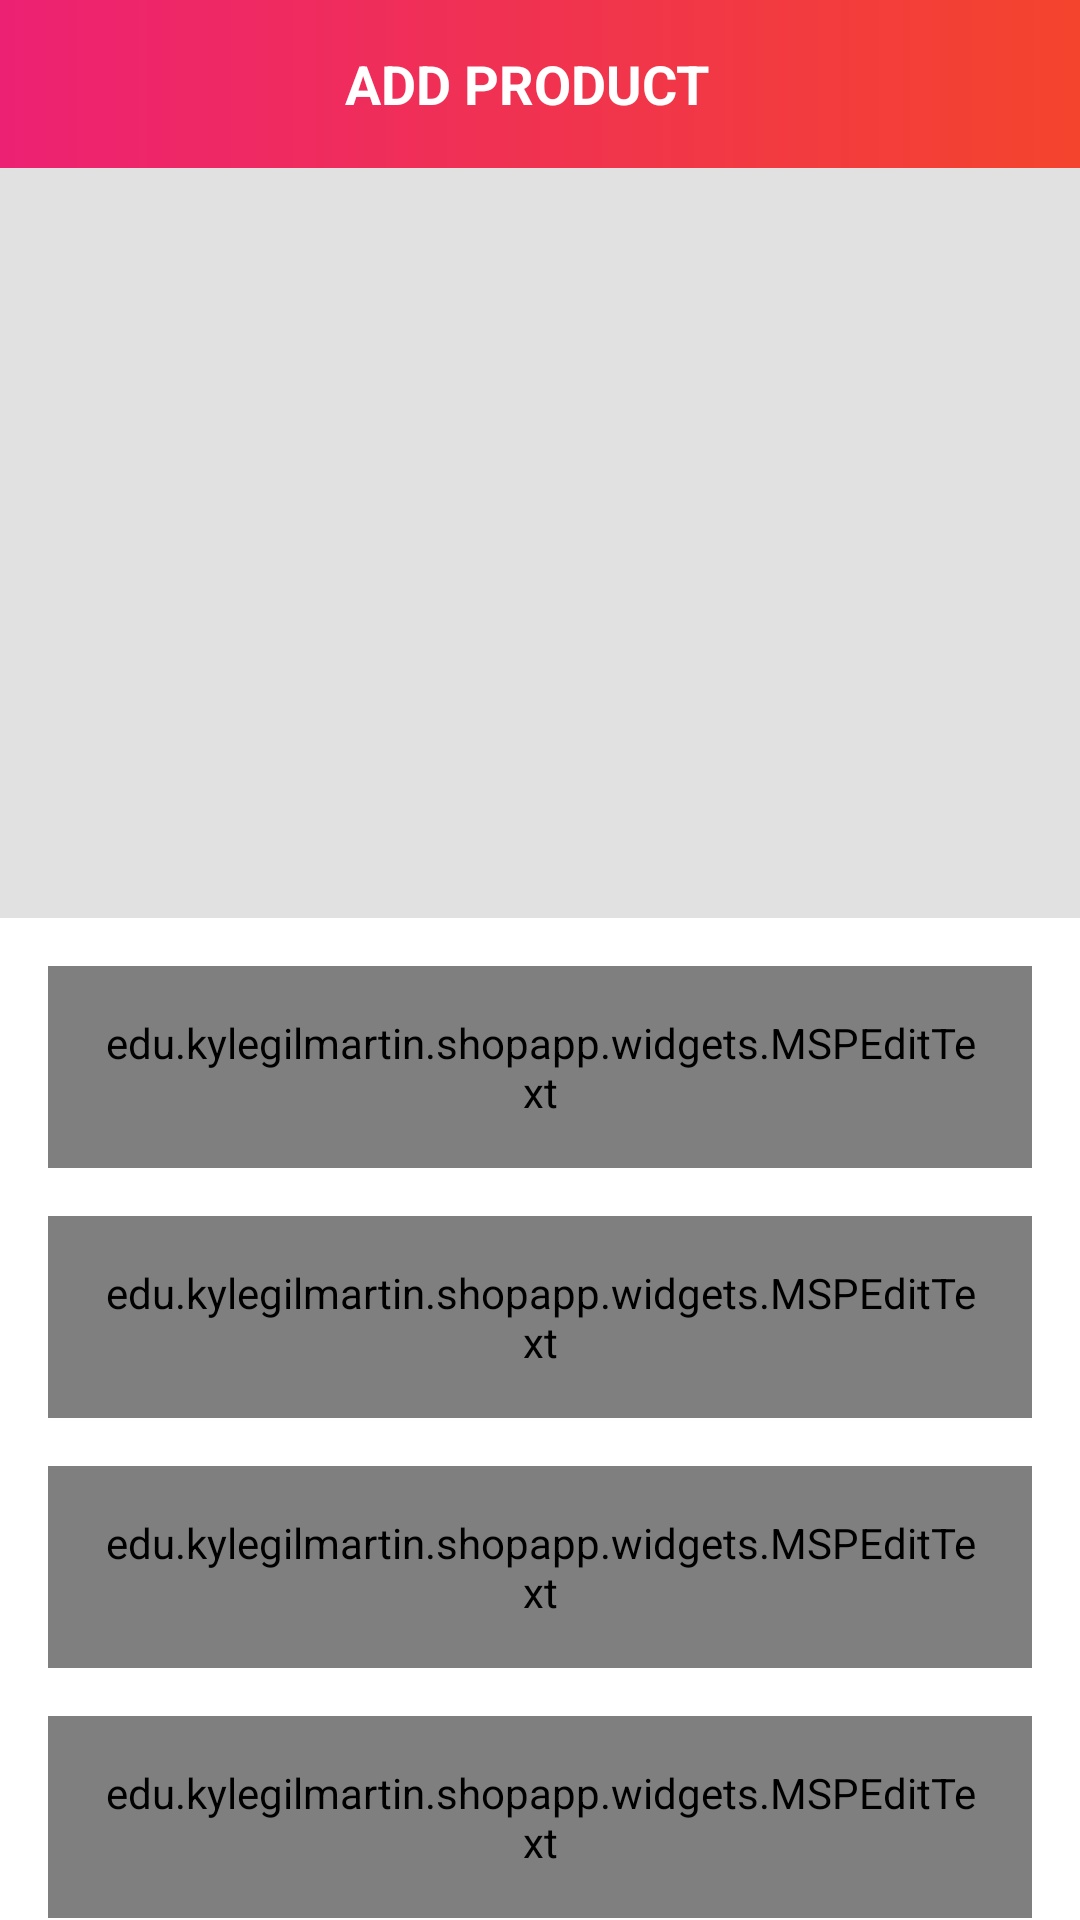

Here is an Android app screen rendered from its layout file. Give the layout XML and the strings, colors and styles it references.
<!-- AndroidManifest.xml: activity theme AppTheme.NoActionBar -->
<!-- res/layout/activity_add_product.xml -->
<?xml version="1.0" encoding="utf-8"?>
<androidx.constraintlayout.widget.ConstraintLayout xmlns:android="http://schemas.android.com/apk/res/android"
    xmlns:app="http://schemas.android.com/apk/res-auto"
    xmlns:tools="http://schemas.android.com/tools"
    android:layout_width="match_parent"
    android:layout_height="match_parent"
    tools:context=".ui.activities.AddProductActivity">

    <androidx.appcompat.widget.Toolbar
        android:id="@+id/toolbar_add_product_activity"
        android:layout_width="match_parent"
        android:layout_height="?attr/actionBarSize"
        android:background="@drawable/app_gradient_color_background"
        app:layout_constraintEnd_toEndOf="parent"
        app:layout_constraintStart_toStartOf="parent"
        app:layout_constraintTop_toTopOf="parent">

        <TextView
            android:id="@+id/tv_title"
            android:layout_width="match_parent"
            android:layout_height="match_parent"
            android:gravity="center"
            android:paddingStart="@dimen/toolbar_title_paddingStart"
            android:paddingEnd="0dp"
            android:text="@string/title_add_product"
            android:textColor="@color/white"
            android:textSize="@dimen/toolbar_title_text_size"
            android:textStyle="bold" />

    </androidx.appcompat.widget.Toolbar>

    <ScrollView
        android:layout_width="match_parent"
        android:layout_height="0dp"
        android:fillViewport="true"
        android:scrollbars="none"
        app:layout_constraintBottom_toBottomOf="parent"
        app:layout_constraintEnd_toEndOf="parent"
        app:layout_constraintStart_toStartOf="parent"
        app:layout_constraintTop_toBottomOf="@id/toolbar_add_product_activity">

        <androidx.constraintlayout.widget.ConstraintLayout
            android:layout_width="match_parent"
            android:layout_height="wrap_content">

            <FrameLayout
                android:id="@+id/fl_product_image"
                android:layout_width="match_parent"
                android:layout_height="@dimen/add_product_header_image_height"
                app:layout_constraintEnd_toEndOf="parent"
                app:layout_constraintStart_toStartOf="parent"
                app:layout_constraintTop_toTopOf="parent">

                <ImageView
                    android:id="@+id/iv_product_image"
                    android:layout_width="match_parent"
                    android:layout_height="match_parent"
                    android:background="@color/colorImageViewBackground"
                    android:contentDescription="@string/content_description"
                    android:scaleType="fitXY" />

                <ImageView
                    android:id="@+id/iv_add_update_product"
                    android:layout_width="wrap_content"
                    android:layout_height="wrap_content"
                    android:layout_gravity="end|bottom"
                    android:contentDescription="@string/content_description"
                    android:foreground="?attr/selectableItemBackgroundBorderless"
                    android:padding="@dimen/add_update_product_icon_padding"
                    android:src="@drawable/ic_vector_add_photo" />
            </FrameLayout>

            <com.google.android.material.textfield.TextInputLayout
                android:id="@+id/til_product_title"
                style="@style/Widget.MaterialComponents.TextInputLayout.OutlinedBox"
                android:layout_width="match_parent"
                android:layout_height="wrap_content"
                android:layout_marginStart="16dp"
                android:layout_marginTop="16dp"
                android:layout_marginEnd="16dp"
                android:hint="@string/et_hint_product_title"
                android:textColorHint="@color/colorSecondaryText"
                app:layout_constraintEnd_toEndOf="parent"
                app:layout_constraintStart_toStartOf="parent"
                app:layout_constraintTop_toBottomOf="@id/fl_product_image">

                <edu.kylegilmartin.shopapp.widgets.MSPEditText
                    android:id="@+id/et_product_title"
                    android:layout_width="match_parent"
                    android:layout_height="wrap_content"
                    android:inputType="text"
                    android:padding="@dimen/et_padding"
                    android:textColor="@color/colorPrimaryText"
                    android:textSize="@dimen/et_textSize" />
            </com.google.android.material.textfield.TextInputLayout>

            <com.google.android.material.textfield.TextInputLayout
                android:id="@+id/til_product_price"
                style="@style/Widget.MaterialComponents.TextInputLayout.OutlinedBox"
                android:layout_width="match_parent"
                android:layout_height="wrap_content"
                android:layout_marginStart="16dp"
                android:layout_marginTop="16dp"
                android:layout_marginEnd="16dp"
                android:hint="@string/et_hint_product_price"
                android:textColorHint="@color/colorSecondaryText"
                app:layout_constraintEnd_toEndOf="parent"
                app:layout_constraintStart_toStartOf="parent"
                app:layout_constraintTop_toBottomOf="@id/til_product_title">

                <edu.kylegilmartin.shopapp.widgets.MSPEditText
                    android:id="@+id/et_product_price"
                    android:layout_width="match_parent"
                    android:layout_height="wrap_content"
                    android:inputType="text"
                    android:padding="@dimen/et_padding"
                    android:textColor="@color/colorPrimaryText"
                    android:textSize="@dimen/et_textSize" />
            </com.google.android.material.textfield.TextInputLayout>


            <com.google.android.material.textfield.TextInputLayout
                android:id="@+id/til_product_description"
                style="@style/Widget.MaterialComponents.TextInputLayout.OutlinedBox"
                android:layout_width="match_parent"
                android:layout_height="wrap_content"
                android:layout_marginStart="16dp"
                android:layout_marginTop="16dp"
                android:layout_marginEnd="16dp"
                android:hint="@string/et_hint_product_description"
                android:textColorHint="@color/colorSecondaryText"
                app:layout_constraintEnd_toEndOf="parent"
                app:layout_constraintStart_toStartOf="parent"
                app:layout_constraintTop_toBottomOf="@id/til_product_price">

                <edu.kylegilmartin.shopapp.widgets.MSPEditText
                    android:id="@+id/et_product_description"
                    android:layout_width="match_parent"
                    android:layout_height="wrap_content"
                    android:inputType="textMultiLine"
                    android:minLines="3"
                    android:padding="@dimen/et_padding"
                    android:textColor="@color/colorPrimaryText"
                    android:textSize="@dimen/et_textSize" />
            </com.google.android.material.textfield.TextInputLayout>

            <com.google.android.material.textfield.TextInputLayout
                android:id="@+id/til_product_quantity"
                style="@style/Widget.MaterialComponents.TextInputLayout.OutlinedBox"
                android:layout_width="match_parent"
                android:layout_height="wrap_content"
                android:layout_marginStart="16dp"
                android:layout_marginTop="16dp"
                android:layout_marginEnd="16dp"
                android:hint="@string/et_hint_product_quantity"
                android:textColorHint="@color/colorSecondaryText"
                app:layout_constraintEnd_toEndOf="parent"
                app:layout_constraintStart_toStartOf="parent"
                app:layout_constraintTop_toBottomOf="@id/til_product_description">

                <edu.kylegilmartin.shopapp.widgets.MSPEditText
                    android:id="@+id/et_product_quantity"
                    android:layout_width="match_parent"
                    android:layout_height="wrap_content"
                    android:inputType="number"
                    android:padding="@dimen/et_padding"
                    android:textColor="@color/colorPrimaryText"
                    android:textSize="@dimen/et_textSize" />
            </com.google.android.material.textfield.TextInputLayout>

            <edu.kylegilmartin.shopapp.widgets.MSPButton
                android:id="@+id/btn_submit"
                android:layout_width="match_parent"
                android:layout_height="wrap_content"
                android:layout_gravity="center"
                android:layout_marginStart="16dp"
                android:layout_marginTop="30dp"
                android:layout_marginEnd="16dp"
                android:layout_marginBottom="20dp"
                android:background="@drawable/button_background"
                android:foreground="?attr/selectableItemBackground"
                android:gravity="center"
                android:paddingTop="@dimen/btn_padding"
                android:paddingBottom="@dimen/btn_padding"
                android:text="@string/btn_lbl_submit"
                android:textColor="@android:color/white"
                android:textSize="@dimen/btn_textSize"
                app:layout_constraintBottom_toBottomOf="parent"
                app:layout_constraintEnd_toEndOf="parent"
                app:layout_constraintStart_toStartOf="parent"
                app:layout_constraintTop_toBottomOf="@id/til_product_quantity" />

        </androidx.constraintlayout.widget.ConstraintLayout>
    </ScrollView>
</androidx.constraintlayout.widget.ConstraintLayout>
<!-- resources referenced by this layout -->
<resources>
  <color name="colorImageViewBackground">#E1E1E1</color>
  <color name="colorPrimaryText">#222934</color>
  <color name="colorSecondaryText">#989898</color>
  <color name="white">#FFFFFF</color>
  <dimen name="add_product_header_image_height">250dp</dimen>
  <dimen name="add_update_product_icon_padding">16dp</dimen>
  <dimen name="btn_padding">8dp</dimen>
  <dimen name="btn_textSize">18sp</dimen>
  <dimen name="et_padding">16dp</dimen>
  <dimen name="et_textSize">16sp</dimen>
  <dimen name="toolbar_title_paddingStart">-25dp</dimen>
  <dimen name="toolbar_title_text_size">18sp</dimen>
  <!-- drawable app_gradient_color_background (drawable) -->
  <shape android:shape="rectangle" xmlns:android="http://schemas.android.com/apk/res/android">
      <gradient android:type="linear" android:startColor="@color/colorThemePink" android:endColor="@color/colorThemeOrange" android:angle="360"/>
  </shape>
  <!-- drawable button_background (drawable) -->
  <?xml version="1.0" encoding="utf-8"?>
  <shape xmlns:android="http://schemas.android.com/apk/res/android"
      android:shape="rectangle">
  <gradient
      android:angle="360"
      android:endColor="@color/colorThemeOrange"
      android:startColor="@color/colorThemePink"
      android:type="linear"/>
  
      <corners android:radius="@dimen/button_background_radius"/>
  
  </shape>
  <string name="btn_lbl_submit">Submit</string>
  <string name="content_description">image</string>
  <string name="et_hint_product_description">Product Description</string>
  <string name="et_hint_product_price">Product Price ($)</string>
  <string name="et_hint_product_quantity">Product Quantity</string>
  <string name="et_hint_product_title">Product Title</string>
  <string name="title_add_product">ADD PRODUCT</string>
  <style name="AppTheme.NoActionBar">
          <item name="windowNoTitle">true</item>
          <item name="windowActionBar">false</item>
      </style>
  <color name="colorThemePink">#ED2173</color>
  <color name="colorThemeOrange">#F4442d</color>
  <dimen name="button_background_radius">10dp</dimen>
</resources>
